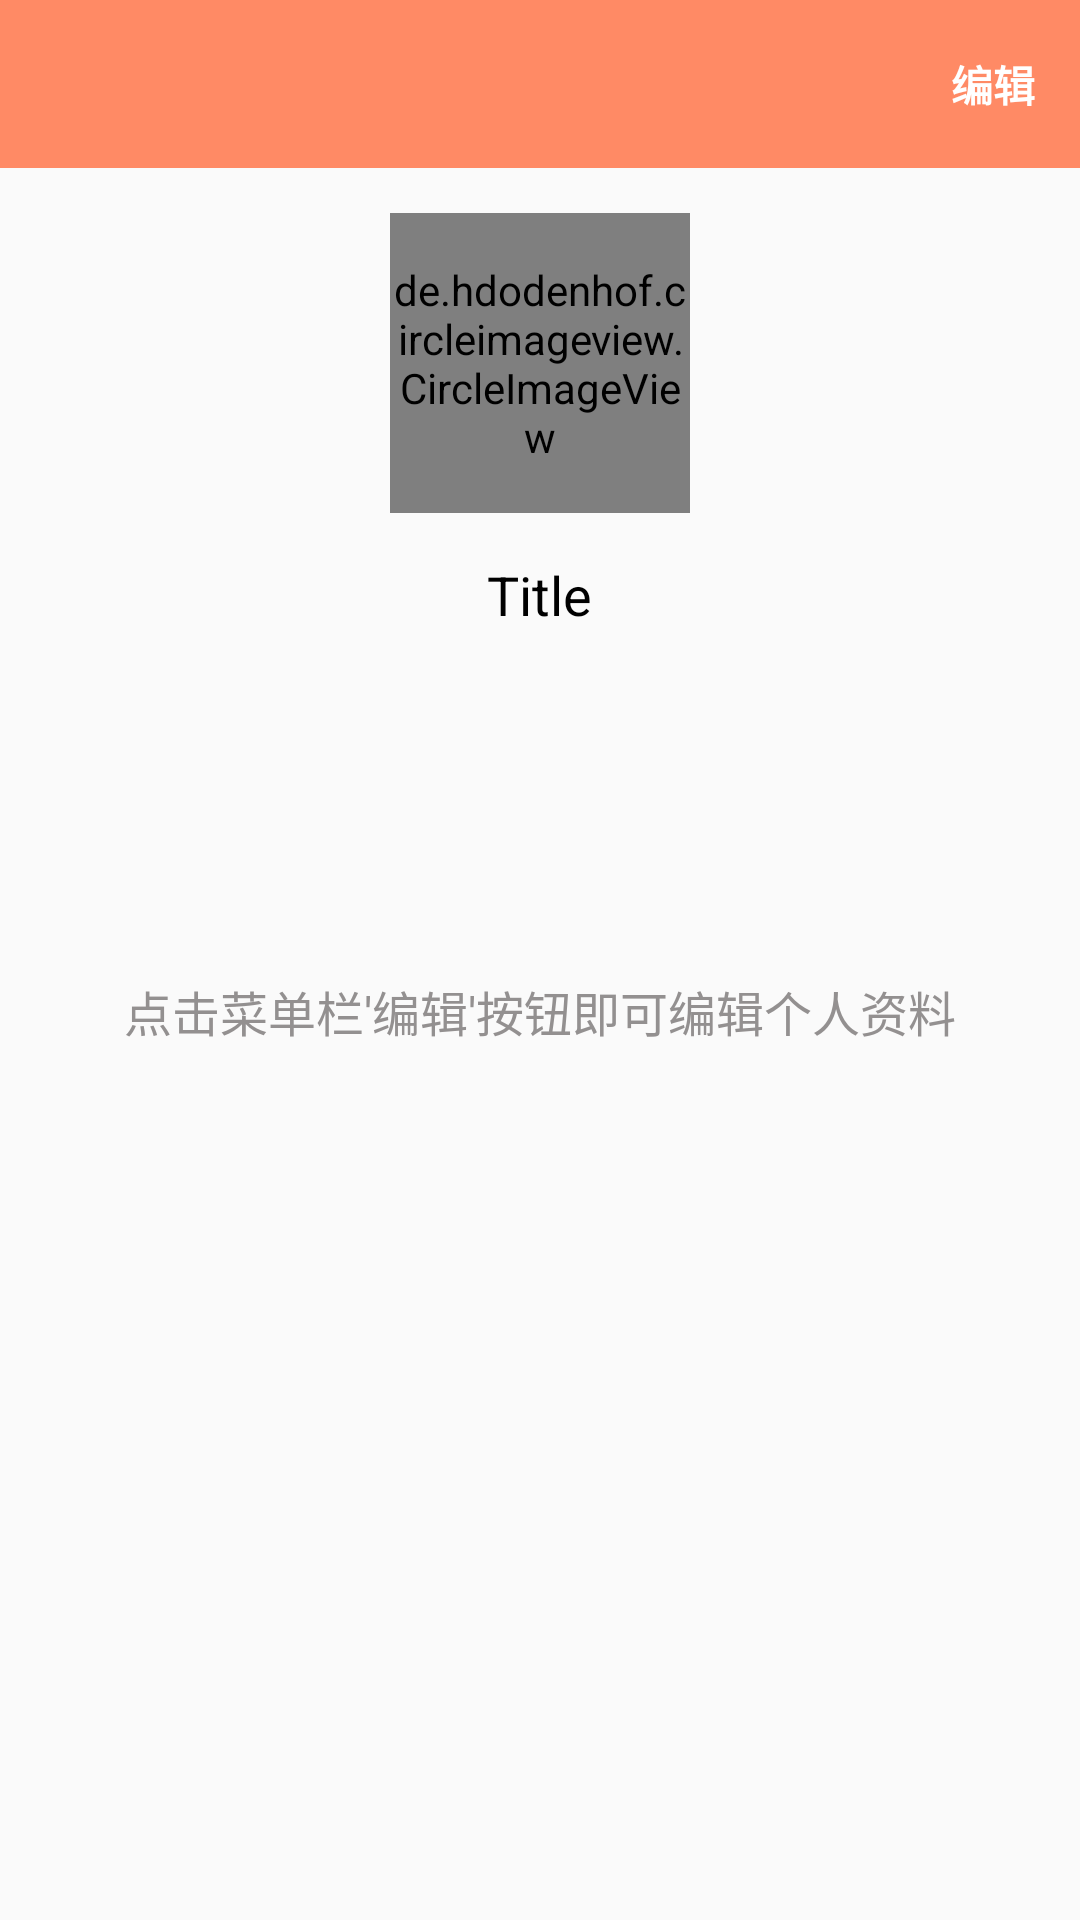

The Android layout XML behind this screen, and the referenced resources:
<!-- AndroidManifest.xml: application theme AppTheme.NoActionBar -->
<!-- res/layout/setting_item_personal.xml -->
<?xml version="1.0" encoding="utf-8"?>
<LinearLayout xmlns:android="http://schemas.android.com/apk/res/android"
              android:layout_width="match_parent"
              android:layout_height="match_parent"
              android:orientation="vertical">

    <androidx.appcompat.widget.Toolbar
        android:id="@+id/personal_toolbar"
        android:layout_width="match_parent"
        android:layout_height="wrap_content"
        android:background="@color/certainpink">

        <TextView
            android:id="@+id/tv_edit"
            android:layout_width="wrap_content"
            android:layout_height="wrap_content"
            android:layout_gravity="right"
            android:layout_marginRight="15dp"
            android:text="编辑"
            android:textColor="#ffffff"
            android:textStyle="bold"
            />

    </androidx.appcompat.widget.Toolbar>

    <RelativeLayout
        android:layout_width="match_parent"
        android:layout_height="wrap_content"
        android:layout_below="@+id/personal_toolbar"
        android:padding="15dp">

        <de.hdodenhof.circleimageview.CircleImageView
            android:id="@id/cat_avatar"
            android:layout_width="100dp"
            android:layout_height="100dp"
            android:layout_centerHorizontal="true"
            android:layout_gravity="center_vertical"
            android:layout_marginLeft="15dp"
            android:src="@drawable/cutecat"/>

        <TextView
            android:id="@+id/tv_username"
            android:layout_width="wrap_content"
            android:layout_height="wrap_content"
            android:layout_below="@+id/cat_avatar"
            android:layout_centerHorizontal="true"
            android:layout_marginTop="15dp"
            android:text="Title"
            android:textColor="@color/main_textColor"
            android:textSize="18sp"/>

    </RelativeLayout>

    
    <RelativeLayout
        android:id="@+id/user_info_show_layout"
        android:layout_width="match_parent"
        android:layout_height="match_parent">

        <TextView
            android:id="@+id/tv_show_warning"
            android:layout_width="match_parent"
            android:layout_height="wrap_content"
            android:layout_centerHorizontal="true"
            android:layout_marginTop="100dp"
            android:text="点击菜单栏'编辑'按钮即可编辑个人资料"
            android:textAlignment="center"
            android:textColor="@color/main_textTitleColor"
            android:textSize="16sp"
            android:visibility="visible"
            />
    </RelativeLayout>

    
    <RelativeLayout
        android:id="@+id/user_Info_edit_layout"
        android:layout_width="match_parent"
        android:layout_height="match_parent"
        android:padding="50dp"
        android:visibility="gone">

        <LinearLayout
            android:layout_width="300dp"
            android:layout_height="match_parent"
            android:layout_centerHorizontal="true"
            android:orientation="vertical">

            <LinearLayout
                android:layout_width="match_parent"
                android:layout_height="wrap_content"
                android:orientation="horizontal">

                <TextView
                    android:layout_width="wrap_content"
                    android:layout_height="wrap_content"
                    android:text="@string/tv_account"
                    android:textSize="20sp"/>

                <TextView
                    android:id="@+id/account"
                    android:layout_width="wrap_content"
                    android:layout_height="wrap_content"
                    android:textSize="20sp"/>
            </LinearLayout>

            <LinearLayout
                android:layout_width="match_parent"
                android:layout_height="wrap_content"
                android:orientation="horizontal">

                <com.google.android.material.textfield.TextInputLayout
                    android:layout_width="match_parent"
                    android:layout_height="wrap_content"
                    android:layout_marginTop="20dp">

                    <EditText
                        android:id="@+id/username"
                        android:layout_width="match_parent"
                        android:layout_height="wrap_content"
                        android:hint="@string/tv_username"
                        android:maxLength="12"
                        android:maxLines="1"
                        android:textSize="20sp"/>
                </com.google.android.material.textfield.TextInputLayout>
            </LinearLayout>

            <LinearLayout
                android:layout_width="match_parent"
                android:layout_height="wrap_content"
                android:orientation="horizontal">

                <com.google.android.material.textfield.TextInputLayout
                    android:layout_width="match_parent"
                    android:layout_height="wrap_content"
                    android:layout_marginTop="20dp">

                    <EditText
                        android:id="@+id/password"
                        android:layout_width="match_parent"
                        android:layout_height="wrap_content"
                        android:hint="@string/tv_password"
                        android:inputType="textPassword"
                        android:maxLength="10"
                        android:maxLines="1"
                        android:textSize="20sp"/>
                </com.google.android.material.textfield.TextInputLayout>

            </LinearLayout>
        </LinearLayout>
    </RelativeLayout>

</LinearLayout>
<!-- resources referenced by this layout -->
<resources>
  <color name="certainpink"> #ff8a65 </color>
  <color name="main_textColor">#000000</color>
  <color name="main_textTitleColor">#939090</color>
  <string name="tv_account">登录账号：</string>
  <string name="tv_password">密码</string>
  <string name="tv_username">昵称</string>
  <style name="AppTheme.NoActionBar">
          <item name="windowActionBar">false</item>
          <item name="windowNoTitle">true</item>
      </style>
</resources>
